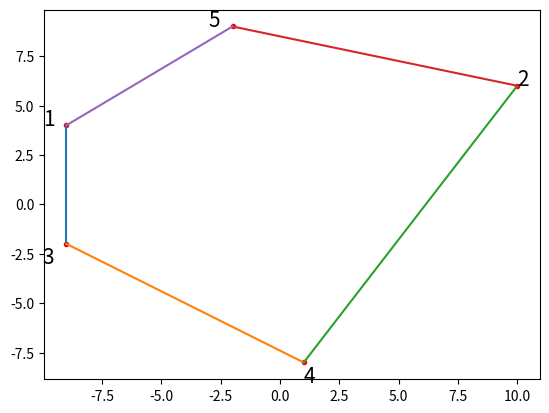

Python code for this plot:
import numpy as np
import matplotlib.pyplot as plt
import copy
from math import *
from random import randint
from copy import deepcopy

pt=[]
maxi=200000
mini=-maxi
nombre_point=8
# Coordonnees varient entre mini et maxi, generees aleaatoirement.
for k in range(nombre_point):
    pt.append((randint(mini,maxi),randint(mini,maxi)))
print(pt)

pt=((-9, 4), (10, 6), (-9, -2), (1, -8), (-2, 9))
n=len(pt)
d_terme=n-2
dt_range=n-1

def Dernier_Terme(chiffres_restant):
    """
    chiffres_restant: Tableau a deux dimensions
    Determine le dernier terme d'un tableau qui n'est pas une liste vide.
    (A l'envers pour optimiser car la plupart du temps ce terme sera a la fin.)
    """
    p_max_test=0
    len_range=len(chiffres_restant)
    for compteur_test in range(0,len_range):
        if chiffres_restant[len_range-1-compteur_test]!=[]:
            p_max_test=len_range-1-compteur_test
            return p_max_test

def Combinaison(choix_actuel,chiffres_restant,n):
    """
    n entier naturel (int) qui correspond au nombre de points
    choix_actuel: Liste de taille n-1
    chiffres_restant: Tableau a deux dimensions

    Fonction principale, utilise la recursivite.
    Permet de determiner toutes les combinaisons possibles de chemin afin de resoudre le probleme.
    S'arrete lorsqu'on a atteint la derniere combinaison
    """


    global pos_max
    """Cette variable est utilisee dans les differentes repetition de la fonction
    et on souhaite pouvoir la recuperer et avoir la meme quelque soit l'instant de la fonction"""
    dt_range=len(chiffres_restant)
    # Si on a pas encore atteint le dernier terme
    if chiffres_restant!=[[] for k in range(dt_range)]:
        # Recupere la position de la derniere liste non vide
        pos_max=Dernier_Terme(chiffres_restant)
        # Rafraichissement des donnees
        chiffres_restant[pos_max].remove(choix_actuel[pos_max+1])

        # Recursion
        if chiffres_restant[pos_max]==[]:
            choix_actuel,chiffres_restant=Combinaison(choix_actuel,chiffres_restant,n)

        # Si on en est pas au dernier terme
        if chiffres_restant!=[[] for k in range(dt_range)]:
            # Reinitialisaition des valeurs possibles pour les chiffres suivants
            for k in range(pos_max+1,dt_range):
                chiffres_restant[k]=[o for o in range(2,n+1)]
                for j in range(1,k+1):
                    chiffres_restant[k].remove(choix_actuel[j])

                choix_actuel[k+1]=chiffres_restant[k][0]


            choix_actuel[pos_max+1]=chiffres_restant[pos_max][0]

            return choix_actuel,chiffres_restant


    """ If et pas else car on doit pouvoir sortir de la fonction
    en renvoyant les valeurs adequate et donc cette condition doit etre testee apres etre sorti d'une possible plongee recursive"""
    if chiffres_restant==[[] for k in range(dt_range)]:
        # Valeur speciale de choix_actuel permettant de terminer le programme
        return choix_actuel,chiffres_restant

def Distance(combinaison,tableau_pos,n):
    distance_totale=0
    for x in range(n):
        distance_totale+=tableau_pos[combinaison[x]-1][combinaison[x+1]-1]

    return distance_totale

distances_tab=[[0 for j in range(n)] for i in range(n)]

# Creation de la matrice comportant les distances
for i in range(n):
    for j in range(n):
         #if i !=j:
         # j lignes et i colonnes
        distances_tab[i][j]=int(sqrt(((pt[i][0]-pt[j][0])**2)+(pt[i][1]-pt[j][1])**2))

#Affiche la matrice
print("Tableau des distances entre chaques points:")
for i in range(n):
    print([distances_tab[i][j] for j in range(n)])


# Ensemble des cominaisons a renvoyer
combi=[]

# servira pour creer les combinaisons
chiffres_restant=[[j for j in range(2,n+1)] for x in range(dt_range)]
choix_actuel=[0 for i in range(n+1)]

# Construction de la premiere Combinaison choisie
for j in range(0,dt_range):
    choix_actuel[j+1]=chiffres_restant[j][0]

    # Enleve les chiffres deja utilises pour les combinaisons suivantes et empeche de depasser le dernier terme du range
    for m in range(min(j+1,dt_range),dt_range):
        chiffres_restant[m].remove(choix_actuel[j+1])

choix_actuel[0],choix_actuel[n]=1,1

# Initialise les valeurs
choix_enregistre=copy.deepcopy(choix_actuel)
dist_enregistre=Distance(choix_enregistre,distances_tab,n)
print("dist de depart",dist_enregistre)
compteur=0
# Valeur que prendra choix_actuel a la fin (vois fonction Combinaison)
while chiffres_restant!=[[] for k in range(dt_range)]:

    # Ajout dans la liste des combinaison
    dist_actuelle=Distance(choix_actuel,distances_tab,n)
    if dist_actuelle<dist_enregistre:

        choix_enregistre=copy.deepcopy(choix_actuel)
        dist_enregistre=dist_actuelle

    #combi.append(choix_actuel)
    ##print(choix_actuel)
    ##print(dist_actuelle,dist_enregistre)
    print(chiffres_restant)
    choix_actuel,chiffres_restant=Combinaison(choix_actuel,chiffres_restant,n)

    compteur+=1



#print("Voici la liste des combinaisons: \n",combi)
print("Plus courte distance et combinaison liee a ceci: ",dist_enregistre,choix_enregistre)
print("nombre de combinaison:",compteur)

fig = plt.figure()
ax = fig.add_subplot(111)
pos=0
for point in pt:
    pos+=1
    plt.plot(point[0], point[1], marker='o', markersize=3, color="red")
    # les ajouts sont des offset
    ax.text(point[0]+min(5,point[0]//100), point[1]+min(5,point[1]//100), str(pos), fontsize=15)

for trace in range(len(choix_enregistre)-1):
    x=(pt[choix_enregistre[trace]-1][0],pt[choix_enregistre[min(trace+1,len(choix_enregistre)-1)]-1][0])
    y=(pt[choix_enregistre[trace]-1][1],pt[choix_enregistre[min(trace+1,len(choix_enregistre)-1)]-1][1])
    plt.plot(x,y)


plt.show()
